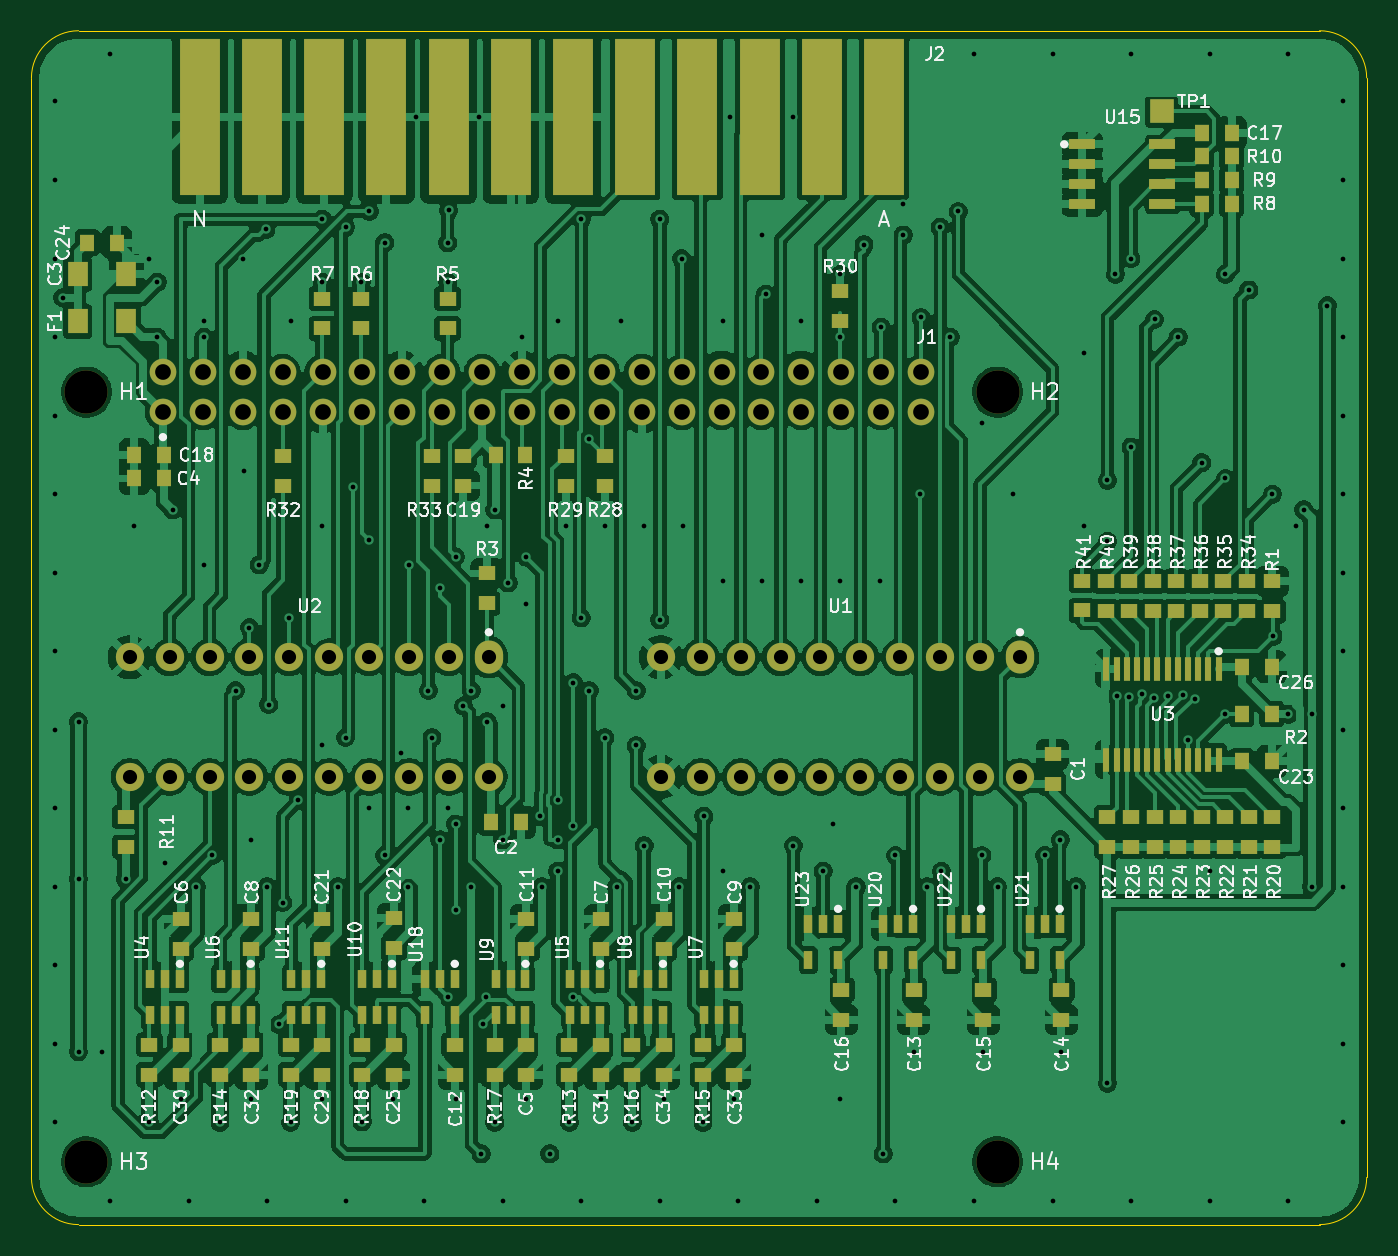
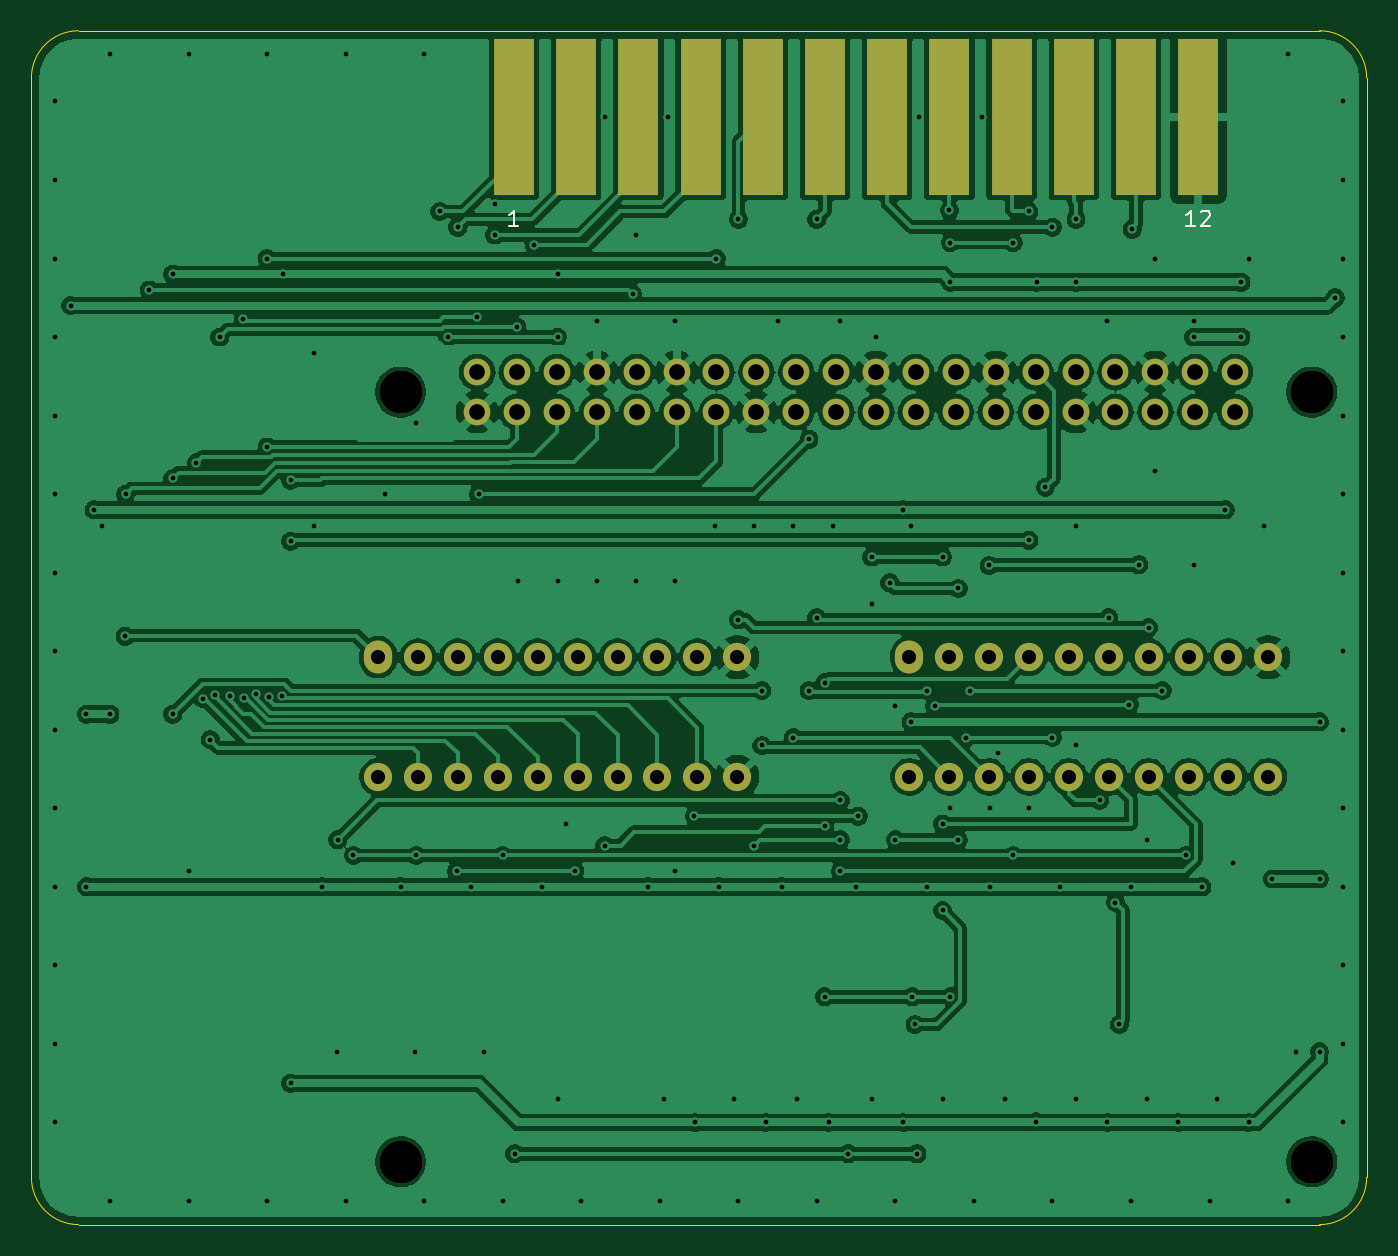
Circuit board: 10 layer files. Board 85.0 x 76.0 mm.
- bottom_copper: CBM4032_Pi4_Pi5_IEEE488_REV03-B_Cu.gbl (245540 bytes)
- bottom_mask: CBM4032_Pi4_Pi5_IEEE488_REV03-B_Mask.gbs (3246 bytes)
- bottom_silk: CBM4032_Pi4_Pi5_IEEE488_REV03-B_Silkscreen.gbo (4240 bytes)
- outline: CBM4032_Pi4_Pi5_IEEE488_REV03-Edge_Cuts.gm1 (1057 bytes)
- top_copper: CBM4032_Pi4_Pi5_IEEE488_REV03-F_Cu.gtl (396715 bytes)
- top_mask: CBM4032_Pi4_Pi5_IEEE488_REV03-F_Mask.gts (12551 bytes)
- paste: CBM4032_Pi4_Pi5_IEEE488_REV03-F_Paste.gtp (9692 bytes)
- top_silk: CBM4032_Pi4_Pi5_IEEE488_REV03-F_Silkscreen.gto (159243 bytes)
- drill: CBM4032_Pi4_Pi5_IEEE488_REV03-NPTH.drl (380 bytes)
- drill: CBM4032_Pi4_Pi5_IEEE488_REV03-PTH.drl (4803 bytes)

=== bottom_copper: CBM4032_Pi4_Pi5_IEEE488_REV03-B_Cu.gbl (245540 bytes, source omitted) ===
=== bottom_mask: CBM4032_Pi4_Pi5_IEEE488_REV03-B_Mask.gbs ===
G04 #@! TF.GenerationSoftware,KiCad,Pcbnew,10.0.7*
G04 #@! TF.CreationDate,2026-10-15T23:04:14+04:00*
G04 #@! TF.ProjectId,CBM4032_Pi4_Pi5_IEEE488_REV03,43424d34-3033-4325-9f50-69345f506935,rev?*
G04 #@! TF.SameCoordinates,Original*
G04 #@! TF.FileFunction,Soldermask,Bot*
G04 #@! TF.FilePolarity,Negative*
%FSLAX46Y46*%
G04 Gerber Fmt 4.6, Leading zero omitted, Abs format (unit mm)*
G04 Created by KiCad (PCBNEW 10.0.7) date 2026-10-15 23:04:14*
%MOMM*%
%LPD*%
G01*
G04 APERTURE LIST*
%ADD10C,2.750000*%
%ADD11O,1.800000X2.100000*%
%ADD12C,1.800000*%
%ADD13R,2.600000X10.000000*%
%ADD14O,1.700000X1.700000*%
%ADD15C,1.700000*%
G04 APERTURE END LIST*
D10*
G04 #@! TO.C,H2*
X101500000Y-73500000D03*
G04 #@! TD*
G04 #@! TO.C,H1*
X43500000Y-73500000D03*
G04 #@! TD*
G04 #@! TO.C,H4*
X101500000Y-122500000D03*
G04 #@! TD*
D11*
G04 #@! TO.C,U1*
X102930000Y-90380000D03*
D12*
X100390000Y-90380000D03*
X97850000Y-90380000D03*
X95310000Y-90380000D03*
X92770000Y-90380000D03*
X90230000Y-90380000D03*
X87690000Y-90380000D03*
X85150000Y-90380000D03*
X82610000Y-90380000D03*
X80070000Y-90380000D03*
X80070000Y-98000000D03*
X82610000Y-98000000D03*
X85150000Y-98000000D03*
X87690000Y-98000000D03*
X90230000Y-98000000D03*
X92770000Y-98000000D03*
X95310000Y-98000000D03*
X97850000Y-98000000D03*
X100390000Y-98000000D03*
X102930000Y-98000000D03*
G04 #@! TD*
D11*
G04 #@! TO.C,U2*
X69120000Y-90380000D03*
D12*
X66580000Y-90380000D03*
X64040000Y-90380000D03*
X61500000Y-90380000D03*
X58960000Y-90380000D03*
X56420000Y-90380000D03*
X53880000Y-90380000D03*
X51340000Y-90380000D03*
X48800000Y-90380000D03*
X46260000Y-90380000D03*
X46260000Y-98000000D03*
X48800000Y-98000000D03*
X51340000Y-98000000D03*
X53880000Y-98000000D03*
X56420000Y-98000000D03*
X58960000Y-98000000D03*
X61500000Y-98000000D03*
X64040000Y-98000000D03*
X66580000Y-98000000D03*
X69120000Y-98000000D03*
G04 #@! TD*
D13*
G04 #@! TO.C,J2*
X94280000Y-56000000D03*
X90320000Y-56000000D03*
X86360000Y-56000000D03*
X82400000Y-56000000D03*
X78440000Y-56000000D03*
X74480000Y-56000000D03*
X70520000Y-56000000D03*
X66560000Y-56000000D03*
X62600000Y-56000000D03*
X58640000Y-56000000D03*
X54680000Y-56000000D03*
X50720000Y-56000000D03*
G04 #@! TD*
D14*
G04 #@! TO.C,J1*
X48370000Y-74770000D03*
D15*
X48370000Y-72230000D03*
X50910000Y-74770000D03*
X50910000Y-72230000D03*
X53450000Y-74770000D03*
X53450000Y-72230000D03*
X55990000Y-74770000D03*
X55990000Y-72230000D03*
X58530000Y-74770000D03*
X58530000Y-72230000D03*
X61070000Y-74770000D03*
X61070000Y-72230000D03*
X63610000Y-74770000D03*
X63610000Y-72230000D03*
X66150000Y-74770000D03*
X66150000Y-72230000D03*
X68690000Y-74770000D03*
X68690000Y-72230000D03*
X71230000Y-74770000D03*
X71230000Y-72230000D03*
X73770000Y-74770000D03*
X73770000Y-72230000D03*
X76310000Y-74770000D03*
X76310000Y-72230000D03*
X78850000Y-74770000D03*
X78850000Y-72230000D03*
X81390000Y-74770000D03*
X81390000Y-72230000D03*
X83930000Y-74770000D03*
X83930000Y-72230000D03*
X86470000Y-74770000D03*
X86470000Y-72230000D03*
X89010000Y-74770000D03*
X89010000Y-72230000D03*
X91550000Y-74770000D03*
X91550000Y-72230000D03*
X94090000Y-74770000D03*
X94090000Y-72230000D03*
X96630000Y-74770000D03*
X96630000Y-72230000D03*
G04 #@! TD*
D10*
G04 #@! TO.C,H3*
X43500000Y-122500000D03*
G04 #@! TD*
M02*

=== bottom_silk: CBM4032_Pi4_Pi5_IEEE488_REV03-B_Silkscreen.gbo ===
G04 #@! TF.GenerationSoftware,KiCad,Pcbnew,10.0.7*
G04 #@! TF.CreationDate,2026-10-15T23:04:14+04:00*
G04 #@! TF.ProjectId,CBM4032_Pi4_Pi5_IEEE488_REV03,43424d34-3033-4325-9f50-69345f506935,rev?*
G04 #@! TF.SameCoordinates,Original*
G04 #@! TF.FileFunction,Legend,Bot*
G04 #@! TF.FilePolarity,Positive*
%FSLAX46Y46*%
G04 Gerber Fmt 4.6, Leading zero omitted, Abs format (unit mm)*
G04 Created by KiCad (PCBNEW 10.0.7) date 2026-10-15 23:04:14*
%MOMM*%
%LPD*%
G01*
G04 APERTURE LIST*
%ADD10C,0.150000*%
%ADD11C,2.750000*%
%ADD12O,1.800000X2.100000*%
%ADD13C,1.800000*%
%ADD14R,2.600000X10.000000*%
%ADD15O,1.700000X1.700000*%
%ADD16C,1.700000*%
G04 APERTURE END LIST*
D10*
X50910476Y-62954819D02*
X51481904Y-62954819D01*
X51196190Y-62954819D02*
X51196190Y-61954819D01*
X51196190Y-61954819D02*
X51291428Y-62097676D01*
X51291428Y-62097676D02*
X51386666Y-62192914D01*
X51386666Y-62192914D02*
X51481904Y-62240533D01*
X50529523Y-62050057D02*
X50481904Y-62002438D01*
X50481904Y-62002438D02*
X50386666Y-61954819D01*
X50386666Y-61954819D02*
X50148571Y-61954819D01*
X50148571Y-61954819D02*
X50053333Y-62002438D01*
X50053333Y-62002438D02*
X50005714Y-62050057D01*
X50005714Y-62050057D02*
X49958095Y-62145295D01*
X49958095Y-62145295D02*
X49958095Y-62240533D01*
X49958095Y-62240533D02*
X50005714Y-62383390D01*
X50005714Y-62383390D02*
X50577142Y-62954819D01*
X50577142Y-62954819D02*
X49958095Y-62954819D01*
X93994285Y-62954819D02*
X94565713Y-62954819D01*
X94279999Y-62954819D02*
X94279999Y-61954819D01*
X94279999Y-61954819D02*
X94375237Y-62097676D01*
X94375237Y-62097676D02*
X94470475Y-62192914D01*
X94470475Y-62192914D02*
X94565713Y-62240533D01*
%LPC*%
D11*
G04 #@! TO.C,H2*
X101500000Y-73500000D03*
G04 #@! TD*
G04 #@! TO.C,H1*
X43500000Y-73500000D03*
G04 #@! TD*
G04 #@! TO.C,H4*
X101500000Y-122500000D03*
G04 #@! TD*
D12*
G04 #@! TO.C,U1*
X102930000Y-90380000D03*
D13*
X100390000Y-90380000D03*
X97850000Y-90380000D03*
X95310000Y-90380000D03*
X92770000Y-90380000D03*
X90230000Y-90380000D03*
X87690000Y-90380000D03*
X85150000Y-90380000D03*
X82610000Y-90380000D03*
X80070000Y-90380000D03*
X80070000Y-98000000D03*
X82610000Y-98000000D03*
X85150000Y-98000000D03*
X87690000Y-98000000D03*
X90230000Y-98000000D03*
X92770000Y-98000000D03*
X95310000Y-98000000D03*
X97850000Y-98000000D03*
X100390000Y-98000000D03*
X102930000Y-98000000D03*
G04 #@! TD*
D12*
G04 #@! TO.C,U2*
X69120000Y-90380000D03*
D13*
X66580000Y-90380000D03*
X64040000Y-90380000D03*
X61500000Y-90380000D03*
X58960000Y-90380000D03*
X56420000Y-90380000D03*
X53880000Y-90380000D03*
X51340000Y-90380000D03*
X48800000Y-90380000D03*
X46260000Y-90380000D03*
X46260000Y-98000000D03*
X48800000Y-98000000D03*
X51340000Y-98000000D03*
X53880000Y-98000000D03*
X56420000Y-98000000D03*
X58960000Y-98000000D03*
X61500000Y-98000000D03*
X64040000Y-98000000D03*
X66580000Y-98000000D03*
X69120000Y-98000000D03*
G04 #@! TD*
D14*
G04 #@! TO.C,J2*
X94280000Y-56000000D03*
X90320000Y-56000000D03*
X86360000Y-56000000D03*
X82400000Y-56000000D03*
X78440000Y-56000000D03*
X74480000Y-56000000D03*
X70520000Y-56000000D03*
X66560000Y-56000000D03*
X62600000Y-56000000D03*
X58640000Y-56000000D03*
X54680000Y-56000000D03*
X50720000Y-56000000D03*
G04 #@! TD*
D15*
G04 #@! TO.C,J1*
X48370000Y-74770000D03*
D16*
X48370000Y-72230000D03*
X50910000Y-74770000D03*
X50910000Y-72230000D03*
X53450000Y-74770000D03*
X53450000Y-72230000D03*
X55990000Y-74770000D03*
X55990000Y-72230000D03*
X58530000Y-74770000D03*
X58530000Y-72230000D03*
X61070000Y-74770000D03*
X61070000Y-72230000D03*
X63610000Y-74770000D03*
X63610000Y-72230000D03*
X66150000Y-74770000D03*
X66150000Y-72230000D03*
X68690000Y-74770000D03*
X68690000Y-72230000D03*
X71230000Y-74770000D03*
X71230000Y-72230000D03*
X73770000Y-74770000D03*
X73770000Y-72230000D03*
X76310000Y-74770000D03*
X76310000Y-72230000D03*
X78850000Y-74770000D03*
X78850000Y-72230000D03*
X81390000Y-74770000D03*
X81390000Y-72230000D03*
X83930000Y-74770000D03*
X83930000Y-72230000D03*
X86470000Y-74770000D03*
X86470000Y-72230000D03*
X89010000Y-74770000D03*
X89010000Y-72230000D03*
X91550000Y-74770000D03*
X91550000Y-72230000D03*
X94090000Y-74770000D03*
X94090000Y-72230000D03*
X96630000Y-74770000D03*
X96630000Y-72230000D03*
G04 #@! TD*
D11*
G04 #@! TO.C,H3*
X43500000Y-122500000D03*
G04 #@! TD*
%LPD*%
M02*

=== outline: CBM4032_Pi4_Pi5_IEEE488_REV03-Edge_Cuts.gm1 ===
G04 #@! TF.GenerationSoftware,KiCad,Pcbnew,10.0.7*
G04 #@! TF.CreationDate,2026-10-15T23:04:14+04:00*
G04 #@! TF.ProjectId,CBM4032_Pi4_Pi5_IEEE488_REV03,43424d34-3033-4325-9f50-69345f506935,rev?*
G04 #@! TF.SameCoordinates,Original*
G04 #@! TF.FileFunction,Profile,NP*
%FSLAX46Y46*%
G04 Gerber Fmt 4.6, Leading zero omitted, Abs format (unit mm)*
G04 Created by KiCad (PCBNEW 10.0.7) date 2026-10-15 23:04:14*
%MOMM*%
%LPD*%
G01*
G04 APERTURE LIST*
G04 #@! TA.AperFunction,Profile*
%ADD10C,0.050000*%
G04 #@! TD*
G04 APERTURE END LIST*
D10*
X40000000Y-53500000D02*
G75*
G02*
X43000000Y-50500000I3000070J-70D01*
G01*
X40000000Y-123500000D02*
X40000000Y-53500000D01*
X43000000Y-50500000D02*
X122000000Y-50500000D01*
X43000000Y-126500000D02*
G75*
G02*
X40000000Y-123500000I100J3000100D01*
G01*
X122000000Y-50500000D02*
G75*
G02*
X125000000Y-53500000I-100J-3000100D01*
G01*
X122000000Y-126500000D02*
X43000000Y-126500000D01*
X125000000Y-53500000D02*
X125000000Y-123500000D01*
X125000000Y-123500000D02*
G75*
G02*
X122000000Y-126500000I-3000100J100D01*
G01*
M02*

=== top_copper: CBM4032_Pi4_Pi5_IEEE488_REV03-F_Cu.gtl (396715 bytes, source omitted) ===
=== top_mask: CBM4032_Pi4_Pi5_IEEE488_REV03-F_Mask.gts (12551 bytes, source omitted) ===
=== paste: CBM4032_Pi4_Pi5_IEEE488_REV03-F_Paste.gtp (9692 bytes, source omitted) ===
=== top_silk: CBM4032_Pi4_Pi5_IEEE488_REV03-F_Silkscreen.gto (159243 bytes, source omitted) ===
=== drill: CBM4032_Pi4_Pi5_IEEE488_REV03-NPTH.drl ===
M48
; DRILL file KiCad 10.0.7 date 2026-10-15T23:06:20
; FORMAT={-:-/ absolute / metric / decimal}
; #@! TF.CreationDate,2026-10-15T23:06:20+04:00
; #@! TF.GenerationSoftware,Kicad,Pcbnew,10.0.7
; #@! TF.FileFunction,NonPlated,1,2,NPTH
FMAT,2
METRIC
; #@! TA.AperFunction,NonPlated,NPTH,ComponentDrill
T1C2.750
%
G90
G05
T1
X43.5Y-73.5
X43.5Y-122.5
X101.5Y-73.5
X101.5Y-122.5
M30

=== drill: CBM4032_Pi4_Pi5_IEEE488_REV03-PTH.drl ===
M48
; DRILL file KiCad 10.0.7 date 2026-10-15T23:06:20
; FORMAT={-:-/ absolute / metric / decimal}
; #@! TF.CreationDate,2026-10-15T23:06:20+04:00
; #@! TF.GenerationSoftware,Kicad,Pcbnew,10.0.7
; #@! TF.FileFunction,Plated,1,2,PTH
FMAT,2
METRIC
; #@! TA.AperFunction,Plated,PTH,ViaDrill
T1C0.300
; #@! TA.AperFunction,Plated,PTH,ComponentDrill
T2C0.900
; #@! TA.AperFunction,Plated,PTH,ComponentDrill
T3C1.000
%
G90
G05
T1
X41.5Y-55.0
X41.5Y-60.0
X41.5Y-65.0
X41.5Y-70.0
X41.5Y-75.0
X41.5Y-80.0
X41.5Y-85.0
X41.5Y-90.0
X41.5Y-95.0
X41.5Y-100.0
X41.5Y-105.0
X41.5Y-110.0
X41.5Y-115.0
X41.5Y-120.0
X42.0Y-67.5
X43.0Y-94.5
X43.0Y-104.5
X43.0Y-115.5
X44.5Y-115.5
X45.0Y-52.0
X45.0Y-125.0
X46.0Y-104.5
X46.55Y-82.0
X47.5Y-65.0
X47.5Y-120.0
X48.0Y-66.5
X48.0Y-70.0
X48.5Y-103.5
X49.0Y-81.0
X49.5Y-118.5
X50.0Y-125.0
X50.5Y-105.0
X51.0Y-69.0
X51.0Y-70.0
X51.0Y-84.5
X51.5Y-103.0
X52.0Y-120.0
X53.0Y-92.5
X53.45Y-65.0
X53.5Y-78.5
X53.88Y-88.5
X54.0Y-102.0
X54.0Y-118.5
X54.5Y-84.5
X54.93Y-63.125
X55.0Y-105.0
X55.0Y-125.0
X55.105Y-93.395
X55.75Y-113.75
X56.0Y-106.0
X56.42Y-87.875
X56.5Y-69.0
X56.5Y-120.0
X57.0Y-99.5
X58.5Y-62.5
X58.5Y-66.5
X58.5Y-82.0
X58.5Y-96.0
X58.5Y-118.5
X59.5Y-105.0
X60.0Y-63.0
X60.0Y-95.5
X60.0Y-125.0
X60.445Y-79.555
X61.0Y-66.5
X61.05Y-119.95
X61.5Y-62.0
X61.5Y-82.93
X61.5Y-100.0
X62.5Y-64.0
X62.5Y-103.0
X63.0Y-118.5
X63.5Y-96.5
X64.0Y-100.0
X64.0Y-105.0
X64.04Y-84.54
X64.5Y-56.0
X65.0Y-125.0
X65.265Y-92.5
X65.5Y-95.5
X66.0Y-86.0
X66.0Y-102.0
X66.5Y-64.0
X66.5Y-66.5
X66.5Y-100.0
X66.5Y-112.0
X66.56Y-61.94
X67.0Y-84.0
X67.0Y-101.0
X67.0Y-106.5
X67.0Y-118.5
X67.5Y-93.5
X68.0Y-92.5
X68.0Y-105.0
X68.5Y-56.0
X68.625Y-122.0
X68.75Y-113.75
X68.925Y-112.0
X69.0Y-82.0
X69.0Y-94.5
X69.5Y-81.0
X69.5Y-120.0
X70.0Y-93.5
X70.0Y-102.0
X70.0Y-125.0
X70.35Y-85.65
X71.23Y-70.0
X71.5Y-84.0
X71.5Y-87.0
X71.5Y-118.5
X72.375Y-100.5
X72.5Y-105.0
X73.0Y-122.0
X73.5Y-69.0
X73.5Y-99.5
X73.5Y-102.0
X73.5Y-104.0
X74.0Y-82.0
X74.25Y-120.0
X74.5Y-92.0
X74.5Y-101.135
X74.5Y-112.0
X75.0Y-62.5
X75.0Y-87.875
X75.0Y-125.0
X75.5Y-76.5
X75.5Y-92.5
X76.25Y-118.5
X76.5Y-82.0
X76.5Y-95.5
X77.25Y-105.0
X77.5Y-69.0
X78.25Y-120.0
X78.5Y-92.5
X78.5Y-96.0
X79.0Y-82.0
X79.0Y-102.375
X80.0Y-62.5
X80.0Y-88.0
X80.0Y-125.0
X80.25Y-118.5
X81.25Y-105.0
X81.39Y-65.0
X81.5Y-82.0
X82.75Y-120.0
X82.8Y-100.5
X84.0Y-69.0
X84.0Y-85.5
X84.0Y-104.0
X84.5Y-56.0
X84.75Y-118.5
X85.0Y-125.0
X85.75Y-105.0
X86.5Y-63.5
X86.5Y-85.5
X86.735Y-67.265
X88.5Y-56.0
X88.5Y-102.375
X89.0Y-69.0
X89.0Y-85.5
X90.0Y-125.0
X90.4Y-104.0
X91.0Y-101.0
X91.5Y-66.0
X91.5Y-70.0
X91.5Y-85.5
X91.5Y-118.5
X92.5Y-105.0
X93.0Y-64.125
X94.0Y-85.5
X94.09Y-69.375
X94.225Y-122.0
X95.0Y-103.0
X95.0Y-125.0
X95.5Y-61.5
X95.5Y-63.5
X96.175Y-115.5
X96.535Y-80.0
X96.63Y-68.75
X97.0Y-105.0
X97.85Y-63.0
X97.925Y-104.0
X98.5Y-70.0
X99.0Y-62.0
X100.0Y-52.0
X100.0Y-125.0
X100.5Y-75.5
X100.5Y-103.0
X100.6Y-115.5
X101.5Y-105.0
X102.5Y-80.0
X104.5Y-103.0
X105.0Y-52.0
X105.0Y-125.0
X105.5Y-102.0
X105.55Y-115.5
X106.5Y-105.0
X107.0Y-71.0
X107.0Y-82.0
X108.5Y-79.125
X108.5Y-83.0
X108.5Y-117.5
X109.0Y-66.0
X109.075Y-92.825
X109.9Y-92.9
X110.0Y-52.0
X110.0Y-65.0
X110.0Y-77.0
X110.0Y-125.0
X110.705Y-92.732
X111.492Y-92.992
X111.5Y-68.875
X112.376Y-92.876
X113.0Y-70.0
X113.308Y-92.808
X113.625Y-95.625
X114.079Y-93.022
X114.5Y-78.0
X115.0Y-52.0
X115.0Y-104.0
X115.0Y-125.0
X116.0Y-66.0
X116.0Y-79.0
X116.0Y-94.0
X117.5Y-67.0
X119.0Y-80.0
X119.035Y-89.035
X120.0Y-52.0
X120.0Y-94.0
X120.0Y-125.0
X120.5Y-82.0
X121.0Y-81.0
X121.5Y-94.0
X121.5Y-105.0
X122.5Y-68.0
X123.5Y-55.0
X123.5Y-60.0
X123.5Y-65.0
X123.5Y-70.0
X123.5Y-75.0
X123.5Y-80.0
X123.5Y-85.0
X123.5Y-90.0
X123.5Y-95.0
X123.5Y-100.0
X123.5Y-105.0
X123.5Y-110.0
X123.5Y-115.0
X123.5Y-120.0
T2
X46.26Y-90.38
X46.26Y-98.0
X48.8Y-90.38
X48.8Y-98.0
X51.34Y-90.38
X51.34Y-98.0
X53.88Y-90.38
X53.88Y-98.0
X56.42Y-90.38
X56.42Y-98.0
X58.96Y-90.38
X58.96Y-98.0
X61.5Y-90.38
X61.5Y-98.0
X64.04Y-90.38
X64.04Y-98.0
X66.58Y-90.38
X66.58Y-98.0
X69.12Y-90.38
X69.12Y-98.0
X80.07Y-90.38
X80.07Y-98.0
X82.61Y-90.38
X82.61Y-98.0
X85.15Y-90.38
X85.15Y-98.0
X87.69Y-90.38
X87.69Y-98.0
X90.23Y-90.38
X90.23Y-98.0
X92.77Y-90.38
X92.77Y-98.0
X95.31Y-90.38
X95.31Y-98.0
X97.85Y-90.38
X97.85Y-98.0
X100.39Y-90.38
X100.39Y-98.0
X102.93Y-90.38
X102.93Y-98.0
T3
X48.37Y-72.23
X48.37Y-74.77
X50.91Y-72.23
X50.91Y-74.77
X53.45Y-72.23
X53.45Y-74.77
X55.99Y-72.23
X55.99Y-74.77
X58.53Y-72.23
X58.53Y-74.77
X61.07Y-72.23
X61.07Y-74.77
X63.61Y-72.23
X63.61Y-74.77
X66.15Y-72.23
X66.15Y-74.77
X68.69Y-72.23
X68.69Y-74.77
X71.23Y-72.23
X71.23Y-74.77
X73.77Y-72.23
X73.77Y-74.77
X76.31Y-72.23
X76.31Y-74.77
X78.85Y-72.23
X78.85Y-74.77
X81.39Y-72.23
X81.39Y-74.77
X83.93Y-72.23
X83.93Y-74.77
X86.47Y-72.23
X86.47Y-74.77
X89.01Y-72.23
X89.01Y-74.77
X91.55Y-72.23
X91.55Y-74.77
X94.09Y-72.23
X94.09Y-74.77
X96.63Y-72.23
X96.63Y-74.77
M30
